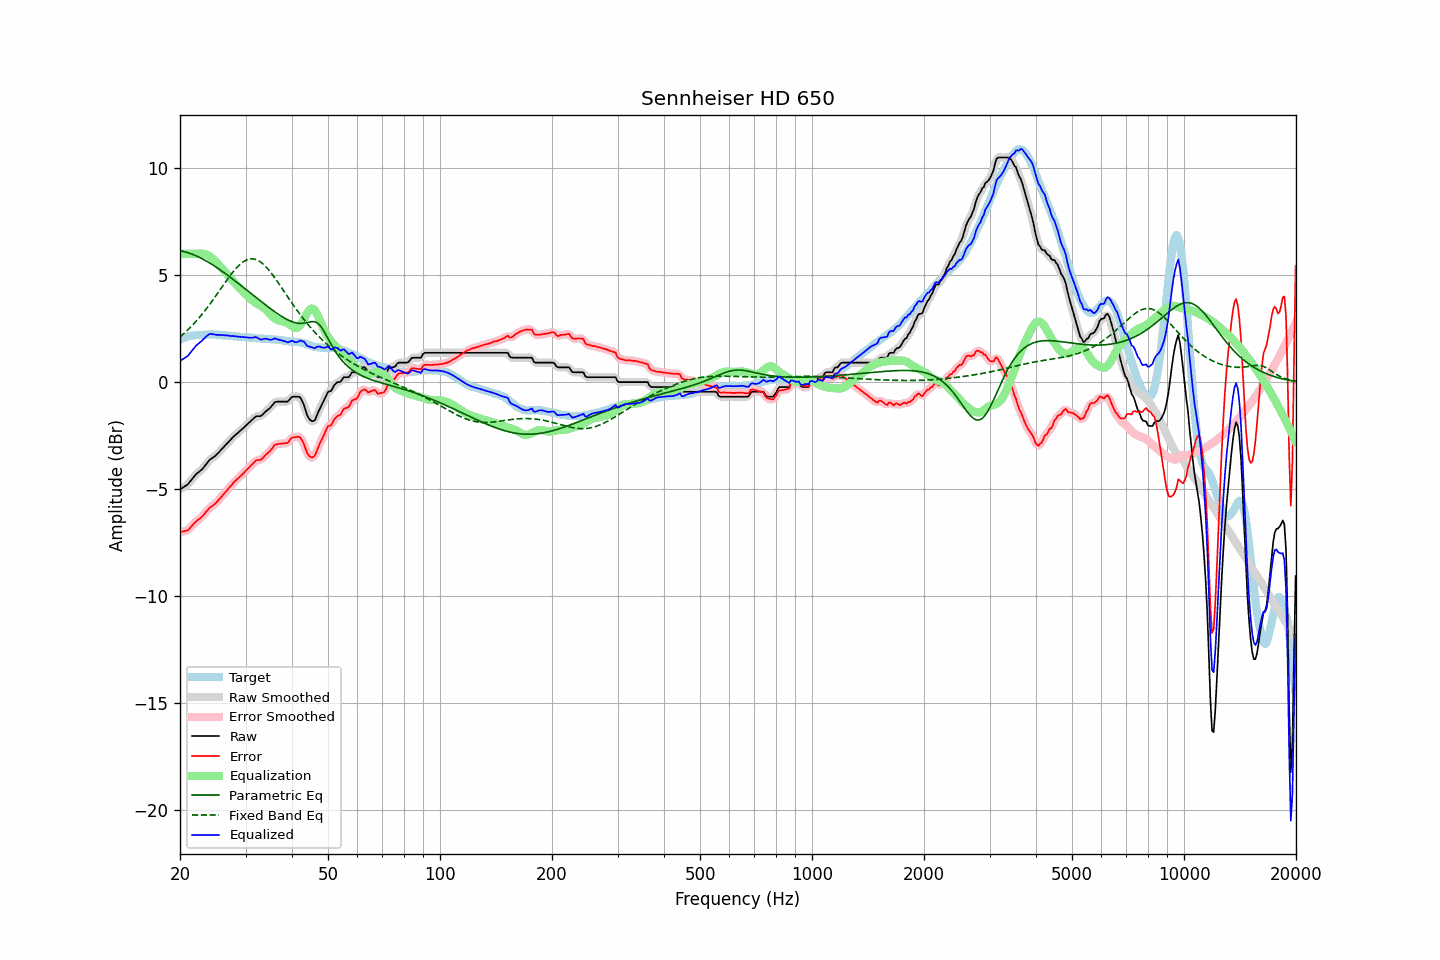

The data file committed next to this chart (first rows):
frequency, raw, error, smoothed, error_smoothed, equalization, parametric_eq, fixed_band_eq, equalized_raw, equalized_smoothed, target
20.00, -5.00, -6.99, -4.99, -6.98, 6.00, 6.14, 2.12, 1.00, 1.01, 1.98
20.20, -4.95, -6.98, -4.96, -6.98, 6.00, 6.13, 2.19, 1.05, 1.04, 2.02
20.40, -4.91, -6.97, -4.92, -6.97, 6.00, 6.11, 2.25, 1.09, 1.08, 2.05
20.61, -4.86, -6.95, -4.87, -6.95, 6.00, 6.09, 2.32, 1.14, 1.13, 2.08
20.81, -4.81, -6.93, -4.81, -6.93, 6.00, 6.07, 2.39, 1.19, 1.19, 2.11
21.02, -4.76, -6.91, -4.75, -6.89, 6.00, 6.05, 2.46, 1.24, 1.25, 2.14
21.23, -4.66, -6.82, -4.67, -6.83, 6.00, 6.03, 2.53, 1.34, 1.33, 2.16
21.44, -4.57, -6.74, -4.57, -6.75, 6.00, 6.00, 2.61, 1.43, 1.43, 2.17
21.66, -4.47, -6.66, -4.47, -6.65, 6.00, 5.97, 2.69, 1.53, 1.53, 2.18
21.87, -4.38, -6.57, -4.38, -6.57, 6.00, 5.94, 2.77, 1.62, 1.62, 2.19
22.09, -4.29, -6.49, -4.30, -6.50, 6.00, 5.91, 2.85, 1.71, 1.70, 2.20
22.31, -4.23, -6.44, -4.23, -6.44, 6.01, 5.87, 2.93, 1.78, 1.78, 2.21
22.54, -4.17, -6.38, -4.17, -6.38, 6.01, 5.84, 3.02, 1.84, 1.84, 2.21
22.76, -4.11, -6.32, -4.11, -6.32, 6.01, 5.80, 3.11, 1.90, 1.90, 2.21
22.99, -4.04, -6.25, -4.04, -6.25, 6.01, 5.76, 3.20, 1.96, 1.97, 2.21
23.22, -3.95, -6.17, -3.95, -6.17, 5.99, 5.72, 3.30, 2.04, 2.04, 2.22
23.45, -3.85, -6.07, -3.85, -6.08, 5.97, 5.68, 3.39, 2.12, 2.12, 2.22
23.69, -3.76, -5.99, -3.76, -5.98, 5.94, 5.64, 3.49, 2.18, 2.19, 2.23
23.92, -3.66, -5.89, -3.67, -5.90, 5.90, 5.59, 3.59, 2.24, 2.23, 2.23
24.16, -3.59, -5.83, -3.60, -5.83, 5.85, 5.55, 3.69, 2.26, 2.26, 2.24
24.40, -3.54, -5.78, -3.54, -5.77, 5.79, 5.50, 3.80, 2.25, 2.26, 2.24
24.65, -3.49, -5.72, -3.49, -5.72, 5.73, 5.45, 3.90, 2.24, 2.24, 2.23
24.89, -3.43, -5.66, -3.43, -5.66, 5.65, 5.40, 4.01, 2.22, 2.22, 2.23
25.14, -3.36, -5.59, -3.36, -5.58, 5.57, 5.35, 4.11, 2.21, 2.22, 2.23
25.39, -3.28, -5.50, -3.28, -5.50, 5.49, 5.30, 4.22, 2.21, 2.21, 2.22
25.65, -3.20, -5.42, -3.20, -5.42, 5.41, 5.25, 4.33, 2.21, 2.21, 2.22
25.91, -3.12, -5.33, -3.12, -5.33, 5.33, 5.20, 4.44, 2.21, 2.21, 2.21
26.16, -3.04, -5.24, -3.04, -5.24, 5.24, 5.14, 4.55, 2.20, 2.20, 2.20
26.43, -2.96, -5.16, -2.96, -5.15, 5.15, 5.09, 4.65, 2.19, 2.20, 2.19
26.69, -2.87, -5.06, -2.88, -5.06, 5.06, 5.03, 4.76, 2.19, 2.19, 2.18
26.96, -2.79, -4.98, -2.80, -4.98, 4.98, 4.98, 4.86, 2.18, 2.18, 2.18
27.23, -2.72, -4.90, -2.72, -4.89, 4.89, 4.92, 4.96, 2.17, 2.17, 2.17
27.50, -2.64, -4.81, -2.64, -4.81, 4.81, 4.86, 5.06, 2.16, 2.16, 2.17
27.77, -2.56, -4.71, -2.56, -4.72, 4.72, 4.81, 5.16, 2.16, 2.16, 2.15
28.05, -2.49, -4.64, -2.49, -4.64, 4.65, 4.75, 5.25, 2.15, 2.15, 2.15
28.33, -2.42, -4.56, -2.42, -4.56, 4.57, 4.69, 5.33, 2.15, 2.15, 2.14
28.62, -2.36, -4.49, -2.36, -4.49, 4.49, 4.63, 5.41, 2.13, 2.14, 2.13
28.90, -2.29, -4.42, -2.29, -4.42, 4.42, 4.57, 5.48, 2.13, 2.13, 2.13
29.19, -2.23, -4.35, -2.23, -4.35, 4.35, 4.51, 5.55, 2.12, 2.12, 2.12
29.48, -2.16, -4.29, -2.16, -4.28, 4.27, 4.45, 5.61, 2.11, 2.11, 2.13
29.78, -2.09, -4.21, -2.09, -4.21, 4.20, 4.39, 5.66, 2.11, 2.11, 2.12
30.08, -2.02, -4.13, -2.02, -4.13, 4.12, 4.33, 5.70, 2.10, 2.10, 2.10
30.38, -1.95, -4.05, -1.95, -4.05, 4.04, 4.28, 5.73, 2.09, 2.09, 2.09
30.68, -1.88, -3.97, -1.88, -3.97, 3.96, 4.22, 5.75, 2.08, 2.08, 2.09
30.99, -1.81, -3.89, -1.81, -3.90, 3.89, 4.16, 5.76, 2.08, 2.08, 2.08
31.30, -1.74, -3.82, -1.74, -3.82, 3.82, 4.10, 5.77, 2.08, 2.09, 2.08
31.61, -1.67, -3.75, -1.67, -3.74, 3.77, 4.04, 5.76, 2.10, 2.10, 2.08
31.93, -1.60, -3.67, -1.62, -3.68, 3.72, 3.98, 5.74, 2.11, 2.10, 2.07
32.24, -1.58, -3.63, -1.59, -3.64, 3.67, 3.92, 5.71, 2.09, 2.08, 2.05
32.57, -1.58, -3.63, -1.58, -3.63, 3.62, 3.86, 5.67, 2.04, 2.04, 2.04
32.89, -1.58, -3.63, -1.57, -3.61, 3.58, 3.80, 5.62, 2.00, 2.01, 2.05
33.22, -1.53, -3.57, -1.53, -3.57, 3.53, 3.74, 5.57, 2.00, 2.01, 2.04
33.55, -1.46, -3.50, -1.46, -3.50, 3.48, 3.68, 5.50, 2.02, 2.02, 2.04
33.89, -1.38, -3.41, -1.39, -3.42, 3.42, 3.62, 5.43, 2.04, 2.03, 2.03
34.23, -1.32, -3.35, -1.32, -3.35, 3.35, 3.57, 5.35, 2.03, 2.03, 2.03
34.57, -1.26, -3.28, -1.26, -3.28, 3.27, 3.51, 5.27, 2.01, 2.01, 2.01
34.92, -1.20, -3.21, -1.19, -3.21, 3.19, 3.45, 5.18, 1.98, 1.99, 2.01
35.27, -1.11, -3.12, -1.11, -3.11, 3.11, 3.40, 5.08, 1.99, 2.00, 2.01
35.62, -1.02, -3.02, -1.02, -3.02, 3.04, 3.34, 4.98, 2.01, 2.02, 2.00
35.97, -0.92, -2.92, -0.95, -2.94, 2.98, 3.29, 4.88, 2.06, 2.03, 2.00
... 635 more rows
